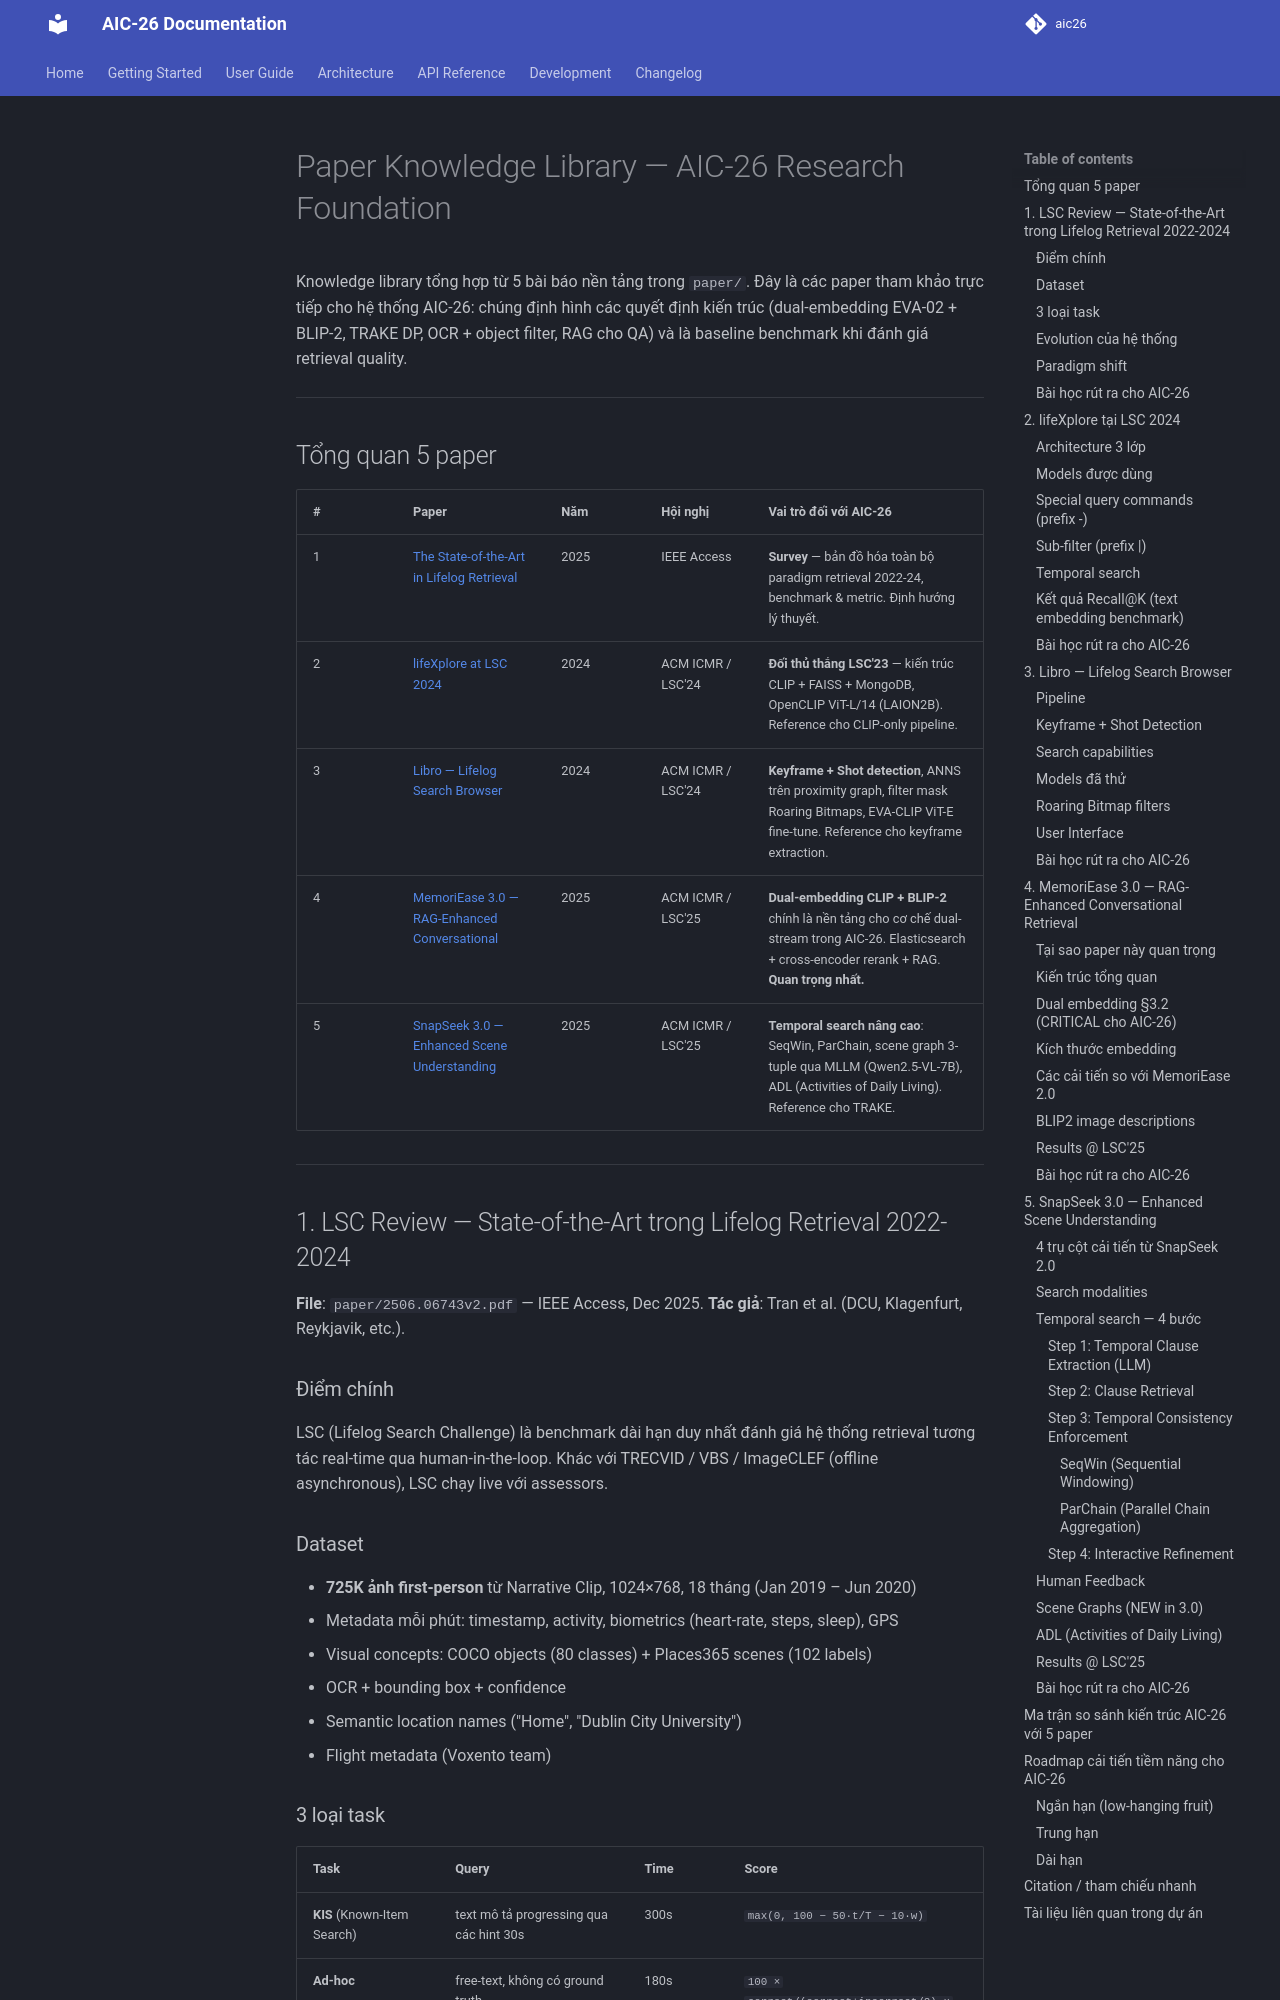

repository: huudangg0204/Video-Retrieval-system · page: paper-knowledge/index.html · generator: mkdocs

# Paper Knowledge Library — AIC-26 Research Foundation

Knowledge library tổng hợp từ 5 bài báo nền tảng trong `paper/`. Đây là các paper tham khảo trực tiếp cho hệ thống AIC-26: chúng định hình các quyết định kiến trúc (dual-embedding EVA-02 + BLIP-2, TRAKE DP, OCR + object filter, RAG cho QA) và là baseline benchmark khi đánh giá retrieval quality.

---

## Tổng quan 5 paper

| # | Paper | Năm | Hội nghị | Vai trò đối với AIC-26 |
|---|---|---|---|---|
| 1 | [The State-of-the-Art in Lifelog Retrieval](#1-lsc-review--state-of-the-art-trong-lifelog-retrieval-2022-2024) | 2025 | IEEE Access | **Survey** — bản đồ hóa toàn bộ paradigm retrieval 2022-24, benchmark & metric. Định hướng lý thuyết. |
| 2 | [lifeXplore at LSC 2024](#2-lifexplore-tại-lsc-2024) | 2024 | ACM ICMR / LSC'24 | **Đối thủ thắng LSC'23** — kiến trúc CLIP + FAISS + MongoDB, OpenCLIP ViT-L/14 (LAION2B). Reference cho CLIP-only pipeline. |
| 3 | [Libro — Lifelog Search Browser](#3-libro--lifelog-search-browser) | 2024 | ACM ICMR / LSC'24 | **Keyframe + Shot detection**, ANNS trên proximity graph, filter mask Roaring Bitmaps, EVA-CLIP ViT-E fine-tune. Reference cho keyframe extraction. |
| 4 | [MemoriEase 3.0 — RAG-Enhanced Conversational](#4-memoriease-30--rag-enhanced-conversational-retrieval) | 2025 | ACM ICMR / LSC'25 | **Dual-embedding CLIP + BLIP-2** chính là nền tảng cho cơ chế dual-stream trong AIC-26. Elasticsearch + cross-encoder rerank + RAG. **Quan trọng nhất.** |
| 5 | [SnapSeek 3.0 — Enhanced Scene Understanding](#5-snapseek-30--enhanced-scene-understanding) | 2025 | ACM ICMR / LSC'25 | **Temporal search nâng cao**: SeqWin, ParChain, scene graph 3-tuple qua MLLM (Qwen2.5-VL-7B), ADL (Activities of Daily Living). Reference cho TRAKE. |

---

## 1. LSC Review — State-of-the-Art trong Lifelog Retrieval 2022-2024

**File**: `paper/2506.06743v2.pdf` — IEEE Access, Dec 2025.
**Tác giả**: Tran et al. (DCU, Klagenfurt, Reykjavik, etc.).

### Điểm chính

LSC (Lifelog Search Challenge) là benchmark dài hạn duy nhất đánh giá hệ thống retrieval tương tác real-time qua human-in-the-loop. Khác với TRECVID / VBS / ImageCLEF (offline asynchronous), LSC chạy live với assessors.

### Dataset

- **725K ảnh first-person** từ Narrative Clip, 1024×768, 18 tháng (Jan 2019 – Jun 2020)
- Metadata mỗi phút: timestamp, activity, biometrics (heart-rate, steps, sleep), GPS
- Visual concepts: COCO objects (80 classes) + Places365 scenes (102 labels)
- OCR + bounding box + confidence
- Semantic location names ("Home", "Dublin City University")
- Flight metadata (Voxento team)
